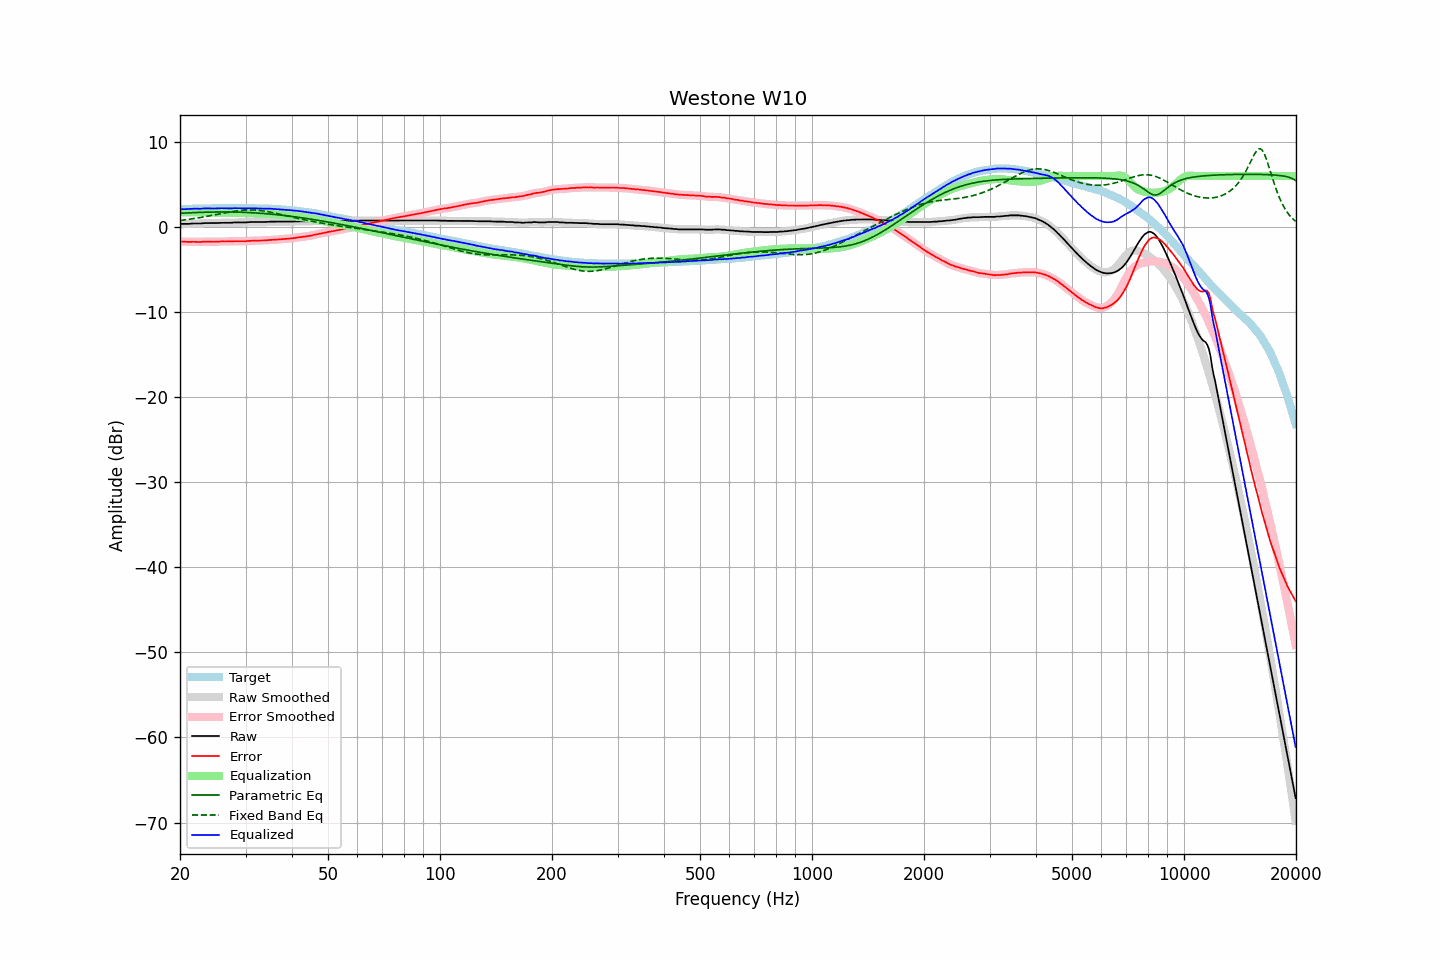

The data file committed next to this chart (first rows):
frequency, raw, error, smoothed, error_smoothed, equalization, parametric_eq, fixed_band_eq, equalized_raw, equalized_smoothed, target
20.00, 0.35, -1.73, 0.36, -1.72, 1.72, 1.61, 0.77, 2.07, 2.08, 2.08
20.20, 0.37, -1.71, 0.37, -1.72, 1.72, 1.63, 0.80, 2.10, 2.09, 2.09
20.40, 0.37, -1.72, 0.37, -1.72, 1.73, 1.64, 0.82, 2.10, 2.10, 2.10
20.61, 0.37, -1.73, 0.37, -1.73, 1.73, 1.65, 0.84, 2.10, 2.11, 2.11
20.81, 0.37, -1.73, 0.37, -1.74, 1.74, 1.65, 0.87, 2.11, 2.11, 2.11
21.02, 0.37, -1.74, 0.37, -1.74, 1.74, 1.66, 0.90, 2.11, 2.11, 2.12
21.23, 0.37, -1.75, 0.38, -1.74, 1.74, 1.67, 0.92, 2.11, 2.12, 2.13
21.44, 0.40, -1.74, 0.40, -1.74, 1.74, 1.68, 0.95, 2.15, 2.14, 2.15
21.66, 0.41, -1.73, 0.41, -1.74, 1.75, 1.69, 0.98, 2.16, 2.15, 2.14
21.87, 0.41, -1.74, 0.41, -1.74, 1.75, 1.70, 1.01, 2.16, 2.16, 2.15
22.09, 0.41, -1.74, 0.41, -1.74, 1.75, 1.71, 1.04, 2.16, 2.16, 2.15
22.31, 0.41, -1.75, 0.41, -1.75, 1.74, 1.71, 1.07, 2.16, 2.15, 2.16
22.54, 0.41, -1.75, 0.41, -1.75, 1.74, 1.72, 1.10, 2.15, 2.15, 2.16
22.76, 0.41, -1.76, 0.42, -1.75, 1.74, 1.73, 1.13, 2.15, 2.16, 2.17
22.99, 0.44, -1.73, 0.44, -1.73, 1.73, 1.73, 1.16, 2.17, 2.17, 2.17
23.22, 0.46, -1.71, 0.45, -1.72, 1.73, 1.74, 1.20, 2.19, 2.18, 2.17
23.45, 0.46, -1.72, 0.46, -1.71, 1.73, 1.74, 1.23, 2.19, 2.19, 2.18
23.69, 0.46, -1.72, 0.46, -1.71, 1.73, 1.75, 1.27, 2.19, 2.19, 2.18
23.92, 0.46, -1.72, 0.46, -1.72, 1.73, 1.75, 1.30, 2.19, 2.19, 2.18
24.16, 0.46, -1.73, 0.46, -1.73, 1.72, 1.76, 1.34, 2.19, 2.19, 2.19
24.40, 0.46, -1.74, 0.46, -1.73, 1.72, 1.76, 1.37, 2.19, 2.19, 2.20
24.65, 0.46, -1.74, 0.46, -1.74, 1.72, 1.76, 1.41, 2.19, 2.19, 2.20
24.89, 0.46, -1.73, 0.46, -1.73, 1.72, 1.77, 1.45, 2.18, 2.19, 2.20
25.14, 0.47, -1.72, 0.47, -1.72, 1.72, 1.77, 1.49, 2.19, 2.19, 2.20
25.39, 0.48, -1.71, 0.49, -1.71, 1.71, 1.77, 1.52, 2.20, 2.20, 2.19
25.65, 0.50, -1.69, 0.50, -1.70, 1.71, 1.77, 1.56, 2.21, 2.20, 2.19
25.91, 0.50, -1.69, 0.50, -1.69, 1.70, 1.77, 1.60, 2.21, 2.21, 2.19
26.16, 0.50, -1.70, 0.50, -1.69, 1.70, 1.77, 1.63, 2.20, 2.20, 2.20
26.43, 0.50, -1.70, 0.50, -1.70, 1.70, 1.77, 1.67, 2.20, 2.20, 2.20
26.69, 0.50, -1.70, 0.50, -1.70, 1.69, 1.77, 1.71, 2.20, 2.20, 2.20
26.96, 0.50, -1.70, 0.50, -1.70, 1.69, 1.77, 1.74, 2.19, 2.19, 2.20
27.23, 0.50, -1.70, 0.50, -1.70, 1.69, 1.77, 1.77, 2.19, 2.19, 2.20
27.50, 0.50, -1.69, 0.51, -1.69, 1.68, 1.76, 1.81, 2.19, 2.19, 2.20
27.77, 0.52, -1.68, 0.52, -1.68, 1.68, 1.76, 1.84, 2.20, 2.20, 2.21
28.05, 0.54, -1.66, 0.53, -1.67, 1.68, 1.76, 1.86, 2.22, 2.21, 2.20
28.33, 0.54, -1.66, 0.54, -1.66, 1.67, 1.75, 1.89, 2.21, 2.22, 2.20
28.62, 0.54, -1.66, 0.54, -1.66, 1.67, 1.75, 1.92, 2.21, 2.21, 2.20
28.90, 0.54, -1.67, 0.54, -1.67, 1.67, 1.74, 1.94, 2.21, 2.21, 2.21
29.19, 0.54, -1.67, 0.54, -1.67, 1.67, 1.74, 1.96, 2.21, 2.21, 2.21
29.48, 0.54, -1.67, 0.54, -1.67, 1.66, 1.73, 1.97, 2.20, 2.20, 2.21
29.78, 0.54, -1.66, 0.54, -1.67, 1.66, 1.72, 1.99, 2.20, 2.20, 2.21
30.08, 0.54, -1.67, 0.55, -1.66, 1.65, 1.72, 2.00, 2.19, 2.20, 2.21
30.38, 0.56, -1.64, 0.56, -1.65, 1.64, 1.71, 2.00, 2.20, 2.20, 2.20
30.68, 0.57, -1.63, 0.57, -1.63, 1.63, 1.70, 2.01, 2.20, 2.21, 2.20
30.99, 0.59, -1.61, 0.59, -1.61, 1.62, 1.69, 2.01, 2.21, 2.21, 2.20
31.30, 0.59, -1.61, 0.59, -1.60, 1.61, 1.68, 2.01, 2.20, 2.20, 2.20
31.61, 0.59, -1.60, 0.59, -1.60, 1.60, 1.67, 2.00, 2.20, 2.20, 2.20
31.93, 0.59, -1.59, 0.59, -1.60, 1.60, 1.66, 1.99, 2.19, 2.19, 2.18
32.24, 0.59, -1.60, 0.59, -1.59, 1.59, 1.65, 1.98, 2.19, 2.19, 2.19
32.57, 0.59, -1.59, 0.59, -1.59, 1.59, 1.63, 1.96, 2.18, 2.18, 2.18
32.89, 0.59, -1.58, 0.59, -1.59, 1.59, 1.62, 1.94, 2.18, 2.18, 2.18
33.22, 0.59, -1.58, 0.59, -1.58, 1.58, 1.61, 1.92, 2.17, 2.17, 2.17
33.55, 0.59, -1.58, 0.59, -1.58, 1.57, 1.59, 1.89, 2.16, 2.17, 2.17
33.89, 0.59, -1.58, 0.60, -1.57, 1.56, 1.58, 1.86, 2.15, 2.16, 2.17
34.23, 0.61, -1.54, 0.61, -1.55, 1.55, 1.56, 1.83, 2.16, 2.16, 2.16
34.57, 0.61, -1.54, 0.62, -1.54, 1.54, 1.55, 1.80, 2.15, 2.16, 2.15
34.92, 0.63, -1.51, 0.63, -1.52, 1.53, 1.53, 1.76, 2.16, 2.15, 2.14
35.27, 0.63, -1.52, 0.63, -1.51, 1.51, 1.51, 1.73, 2.15, 2.14, 2.15
35.62, 0.63, -1.49, 0.63, -1.50, 1.50, 1.49, 1.69, 2.13, 2.13, 2.13
35.97, 0.63, -1.49, 0.63, -1.49, 1.49, 1.48, 1.65, 2.12, 2.12, 2.12
... 635 more rows
